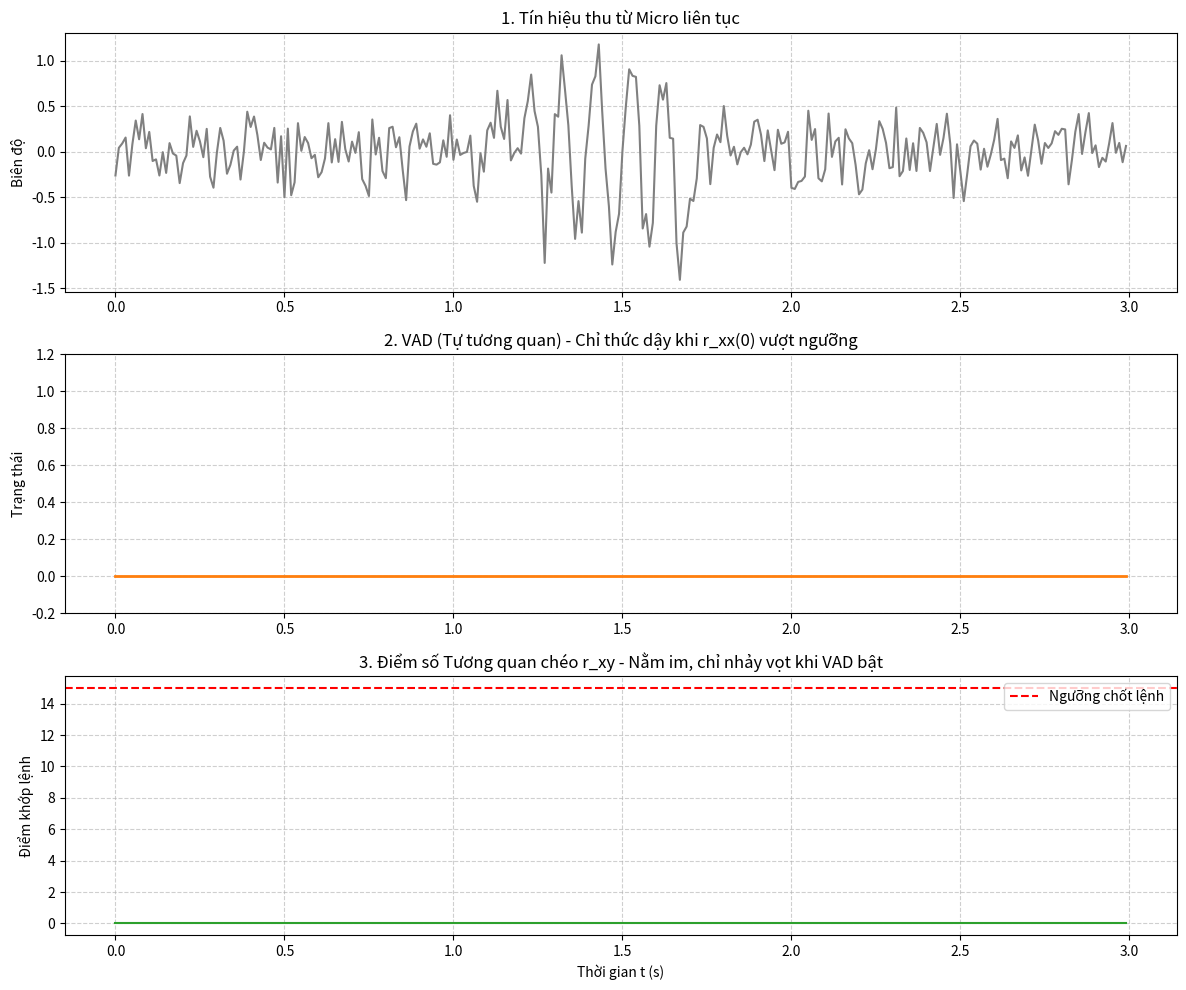

The script that saved this image:
#Khai bao thu vien can thiet
import numpy as np
import matplotlib.pyplot as plt

#========================= 1. Chuan bi MICRO va am thanh cho moi truong ===========================#
fs = 100                                                #Tan so lay mau cho tin hieu
f_voice = 10                                          #Tan so ma con nguoi phat ra

#Ta can co mau cua chu -> vi du chu "BAT" (noi trong vong 0.5s va la song sin 10Hz)
n_template = np.arange(0, 0.5, 1/fs)    #Moi chu ky la 0.01s thi sau 0.5s lay duoc 50 mau
template_BAT = np.sin(2 * np.pi * f_voice * n_template)

#Ta chuan bi Micro thu am thuc te voi ngau nhien cac gia tri
n_total = np.arange(0, 3, 1/fs)             #Moi chu ky la 0.01 thi sau 3s lay duoc 300 mau
mic_stream = np.random.randn(len(n_total)) * 0.25                #Random trong khoang thoi gian lay 300 mau va giam 0.5 cac tin hieu nhieu moi truong

#Vi du tieng nguoi noi tu giay thu 1.2 -> giay thu 1.7 ta chuan bi khoang thoi gian noi do
start_idx = int(1.2 * fs)                         #1.2 * fs = 120, tai mau thu 120 voi chu ky la 0.01s thi xac dinh duoc tai 1.2s
end_idx = int(1.7 * fs)                           #1.7 * fs = 170, tai mau thu 170 voi chu ky la 0.01s thi xac dinh duoc tai 1.7s
mic_stream[start_idx : end_idx] += np.sin(2 * np.pi * f_voice * n_total[start_idx : end_idx])

#========================= 2. QUA TRINH AUTO_CORRELATION -> CROSS CORRELATION ===========================#
#Ta cung se chuan bi lay mau chu BAT de dem di truot tren mic_stream
window_size = int(0.5 * fs)                     #Moi lan truot 50 mau
step_size = int(0.1 * fs)                          #Tang 10 mau moi lan truot xong

vad_flag = np.zeros(len(n_total))           #Cho tat ca cac gia tri trong bien co nay cua mic_stream la = 0 -> KHAI BAO AUTOCORRELATION
cross_score = np.zeros(len(n_total))      #Cho tat ca gia tri khi so sanh mau chu Bat va tin hieu giong noi trong mic stream la 0 -> KHAI BAO CROSS_CORRELATION

vad_threshold = 25.0                              #Nguong VAD -> NGHE DUOC CON NGUOI NOI
cross_threshold = 15.0                           #Nguon cross-correlation -> NGHE DUOC CHU "BAT"

print("HỆ THỐNG ĐANG LẮNG NGHE...")

for i in range(0, len(n_total) - len(template_BAT), step_size):
    #---BUOC 1: TU TUONG QUAN - AUTO-CORRELATION---#
    frame_vad = mic_stream[i : i + window_size]                     #Moi frame tuong ung voi moi lan quet
    r_xx = np.sum(frame_vad ** 2)                                          #Tinh toan nang luong tong cua frame theo cong thuc tong binh phuong cac gia tri moi lan truot

    if(r_xx > vad_threshold):
        vad_flag[i : i + window_size] = 1                                   #Cho cac gia tri trong khoang duoc xac dinh co GIONG NOI len 1

        #---BUOC 2: KHI PHAT HIEN GIONG NOI CON NGUOI, TA CROSS NO VOI template_BAT XEM CO GIONG NHAU KHONG---#
        frame_cross = mic_stream[i : i + len(template_BAT)]     #Ta cat 0.5s cua micstream tai vi tri ma no quet duoc 50 mau co giong noi thi no lay 50 mau do di so sanh

        #Ham correlate va mode='valid' de chap 2 doan frame_cross -> giong noi ben ngoai, con template_BAT -> giong noi chuan bi san
        r_xy = np.correlate(frame_cross, template_BAT, mode='valid')

        score = np.max(r_xy)                            #Ghi nhan gia tri dinh sau khi tuong quan
        cross_score[i] = score                          #Ta luu gia tri dinh tai vi tri i

        # --- BƯỚC 3: RA QUYẾT ĐỊNH ---#
        if score > cross_threshold:
            print(f"[!] Kích hoạt lúc {i/fs:.2f}s: Đã nghe chữ BẬT! (Điểm: {score: .1f})")
            break # Thoát vòng lặp, đi bật đèn thôi!

# ================= 3. TRỰC QUAN HÓA =================
plt.figure(figsize=(12, 10))

# Đồ thị 1: Micro
plt.subplot(3, 1, 1)
plt.plot(n_total, mic_stream, color='gray')
plt.title('1. Tín hiệu thu từ Micro liên tục')
plt.ylabel('Biên độ')
plt.grid(True, linestyle='--', alpha=0.6)

# Đồ thị 2: VAD
plt.subplot(3, 1, 2)
plt.plot(n_total, vad_flag, color='C1', linewidth=2)
plt.fill_between(n_total, 0, vad_flag, color='C1', alpha=0.3)
plt.title('2. VAD (Tự tương quan) - Chỉ thức dậy khi r_xx(0) vượt ngưỡng')
plt.ylabel('Trạng thái')
plt.ylim(-0.2, 1.2)
plt.grid(True, linestyle='--', alpha=0.6)

# Đồ thị 3: Cross-correlation
plt.subplot(3, 1, 3)
plt.plot(n_total, cross_score, color='C2')
plt.axhline(cross_threshold, color='r', linestyle='--', label='Ngưỡng chốt lệnh')
plt.title('3. Điểm số Tương quan chéo r_xy - Nằm im, chỉ nhảy vọt khi VAD bật')
plt.xlabel('Thời gian t (s)')
plt.ylabel('Điểm khớp lệnh')
plt.legend(loc='upper right')
plt.grid(True, linestyle='--', alpha=0.6)

plt.tight_layout()
plt.show()
